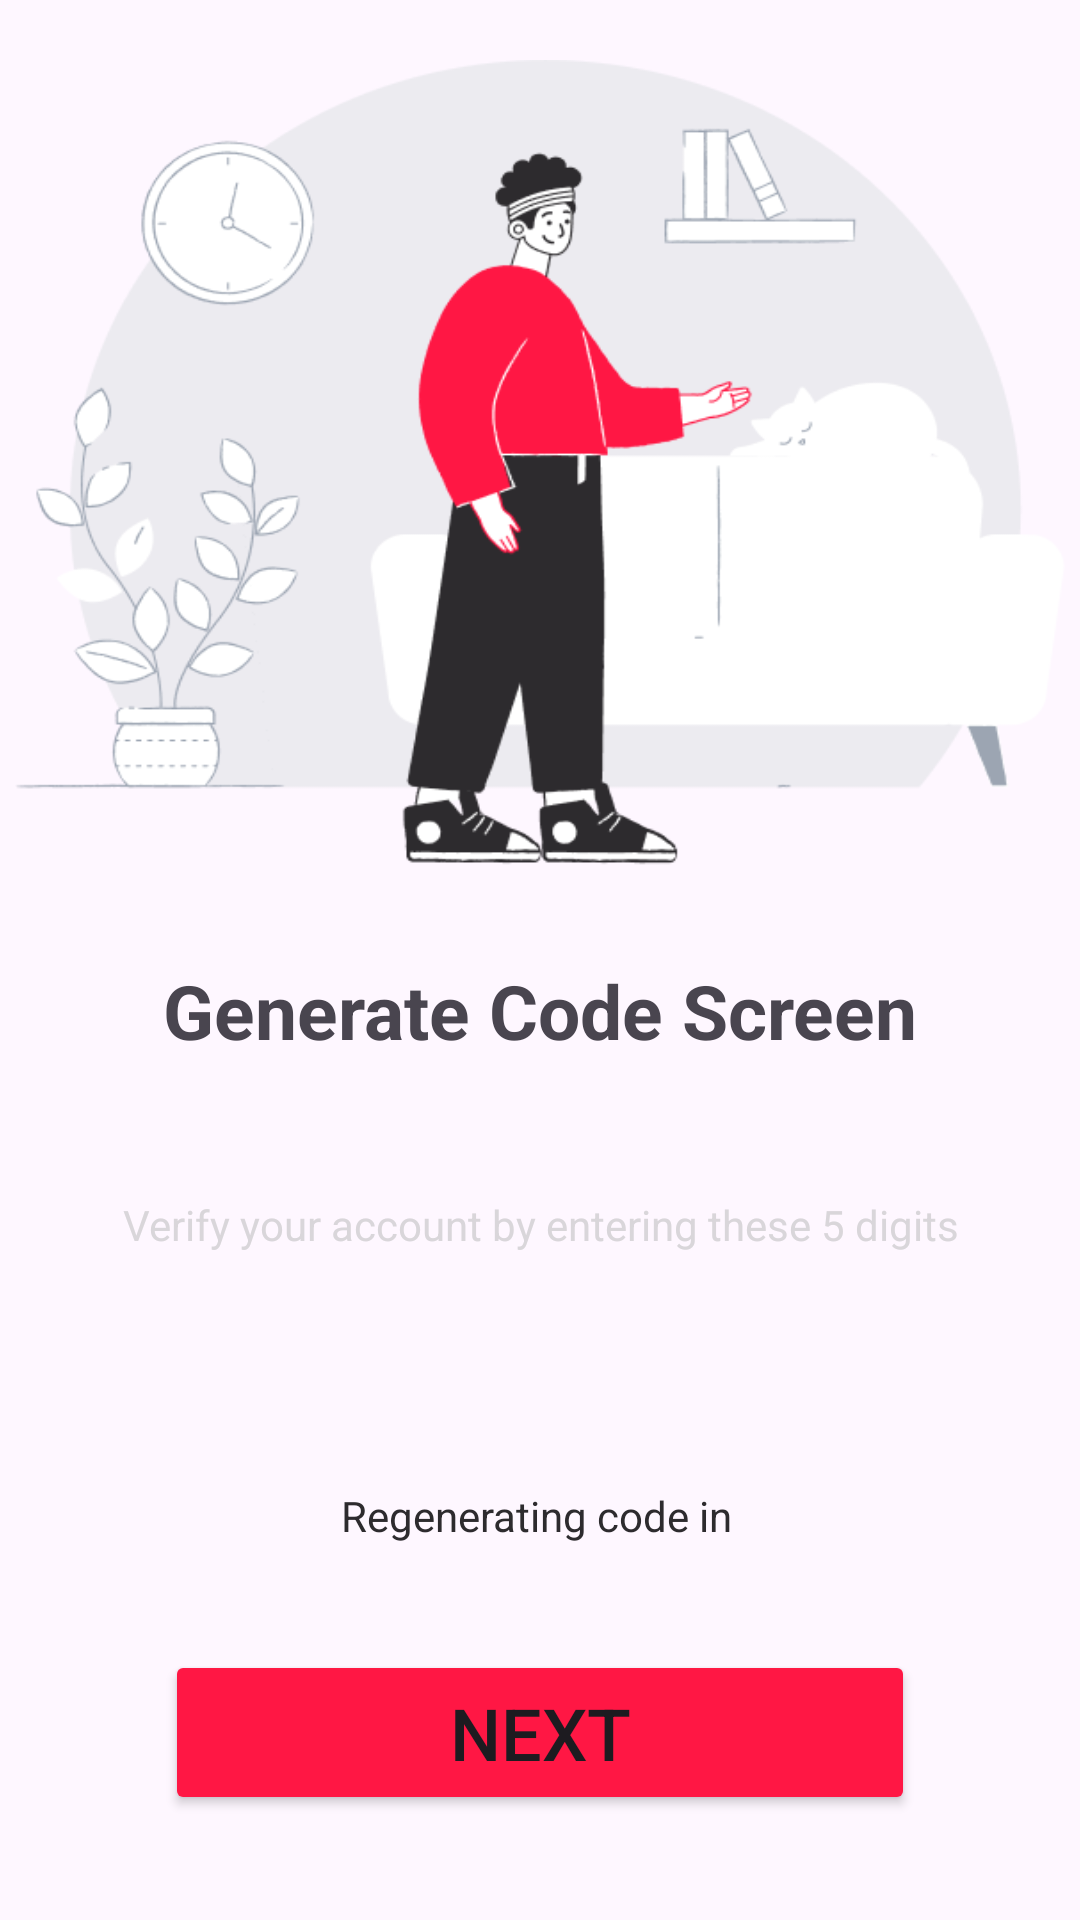

Write the Android layout XML for this screen, with the resource values it uses.
<!-- AndroidManifest.xml: application theme Theme.RetoApplication -->
<!-- res/layout/activity_generate_code.xml -->
<?xml version="1.0" encoding="utf-8"?>
<androidx.constraintlayout.widget.ConstraintLayout xmlns:android="http://schemas.android.com/apk/res/android"
    xmlns:app="http://schemas.android.com/apk/res-auto"
    xmlns:tools="http://schemas.android.com/tools"
    android:layout_width="match_parent"
    android:layout_height="match_parent"
    tools:context=".GenerateCodeActivity">
    <ImageView
        android:id="@+id/fondo"
        android:layout_width="350dp"
        android:layout_height="300dp"
        android:layout_marginTop="20dp"
        android:background="@drawable/fondo"
        app:layout_constraintEnd_toEndOf="parent"
        app:layout_constraintStart_toStartOf="parent"
        app:layout_constraintTop_toTopOf="parent" />

    <TextView
        android:id="@+id/title"
        android:layout_width="wrap_content"
        android:layout_height="wrap_content"
        android:text="Generate Code Screen"
        android:textSize="25sp"
        android:textStyle="bold"
        app:layout_constraintEnd_toEndOf="parent"
        app:layout_constraintStart_toStartOf="parent"
        app:layout_constraintTop_toBottomOf="@+id/fondo" />

    <TextView
        android:id="@+id/tvText"
        android:layout_width="wrap_content"
        android:layout_height="40dp"
        android:layout_marginTop="45dp"
        android:gravity="center_horizontal"
        android:text="Verify your account by entering these 5 digits"
        android:textColor="@color/gray"
        app:layout_constraintEnd_toEndOf="parent"
        app:layout_constraintStart_toStartOf="parent"
        app:layout_constraintTop_toBottomOf="@+id/title" />

    <TextView
        android:id="@+id/tvText2"
        android:layout_width="wrap_content"
        android:layout_height="wrap_content"
        android:layout_marginTop="15dp"
        android:gravity="center_horizontal"
        android:textSize="20sp"
        tools:text="7 8 6 2 5"
        android:textColor="@color/black"
        android:letterSpacing="1"
        android:textStyle="bold"
        app:layout_constraintEnd_toEndOf="parent"
        app:layout_constraintStart_toStartOf="parent"
        app:layout_constraintTop_toBottomOf="@+id/tvText" />

    <LinearLayout
        android:id="@+id/LlCode"
        android:layout_width="wrap_content"
        android:layout_height="wrap_content"
        android:orientation="horizontal"
        app:layout_constraintEnd_toEndOf="parent"
        app:layout_constraintStart_toStartOf="parent"
        app:layout_constraintTop_toBottomOf="@+id/tvText2" >

        <TextView
            android:id="@+id/tvText3"
            android:layout_width="wrap_content"
            android:layout_height="wrap_content"
            android:layout_marginTop="15dp"
            android:gravity="center_horizontal"
            android:text="Regenerating code in"
            android:textColor="@color/black" />
        <TextView
            android:id="@+id/tvText4"
            android:layout_width="wrap_content"
            android:layout_height="wrap_content"
            android:layout_marginTop="15dp"
            android:layout_marginLeft="3dp"
            android:gravity="center_horizontal"
            tools:text="3s"
            android:textColor="@color/text_green" />

    </LinearLayout>
    <Button
        android:id="@+id/button"
        android:layout_width="250dp"
        android:layout_height="55dp"
        android:text="Next"
        android:backgroundTint="@color/primary"
        android:textAllCaps="true"
        android:textSize="24sp"
        android:textStyle="normal"
        app:layout_constraintBottom_toBottomOf="parent"
        app:layout_constraintEnd_toEndOf="parent"
        app:layout_constraintStart_toStartOf="parent"
        app:layout_constraintTop_toBottomOf="@+id/LlCode" />






</androidx.constraintlayout.widget.ConstraintLayout>
<!-- resources referenced by this layout -->
<resources>
  <color name="black">#2D2B2E</color>
  <color name="gray">#D9D6DA</color>
  <color name="primary">#FF1744</color>
  <color name="text_green">#23D34C</color>
  <!-- drawable fondo: png bitmap (drawable, 33630 bytes) -->
  <style name="Theme.RetoApplication" parent="Base.Theme.RetoApplication" />
  <style name="Base.Theme.RetoApplication" parent="Theme.Material3.DayNight.NoActionBar">
          
          
      </style>
</resources>
